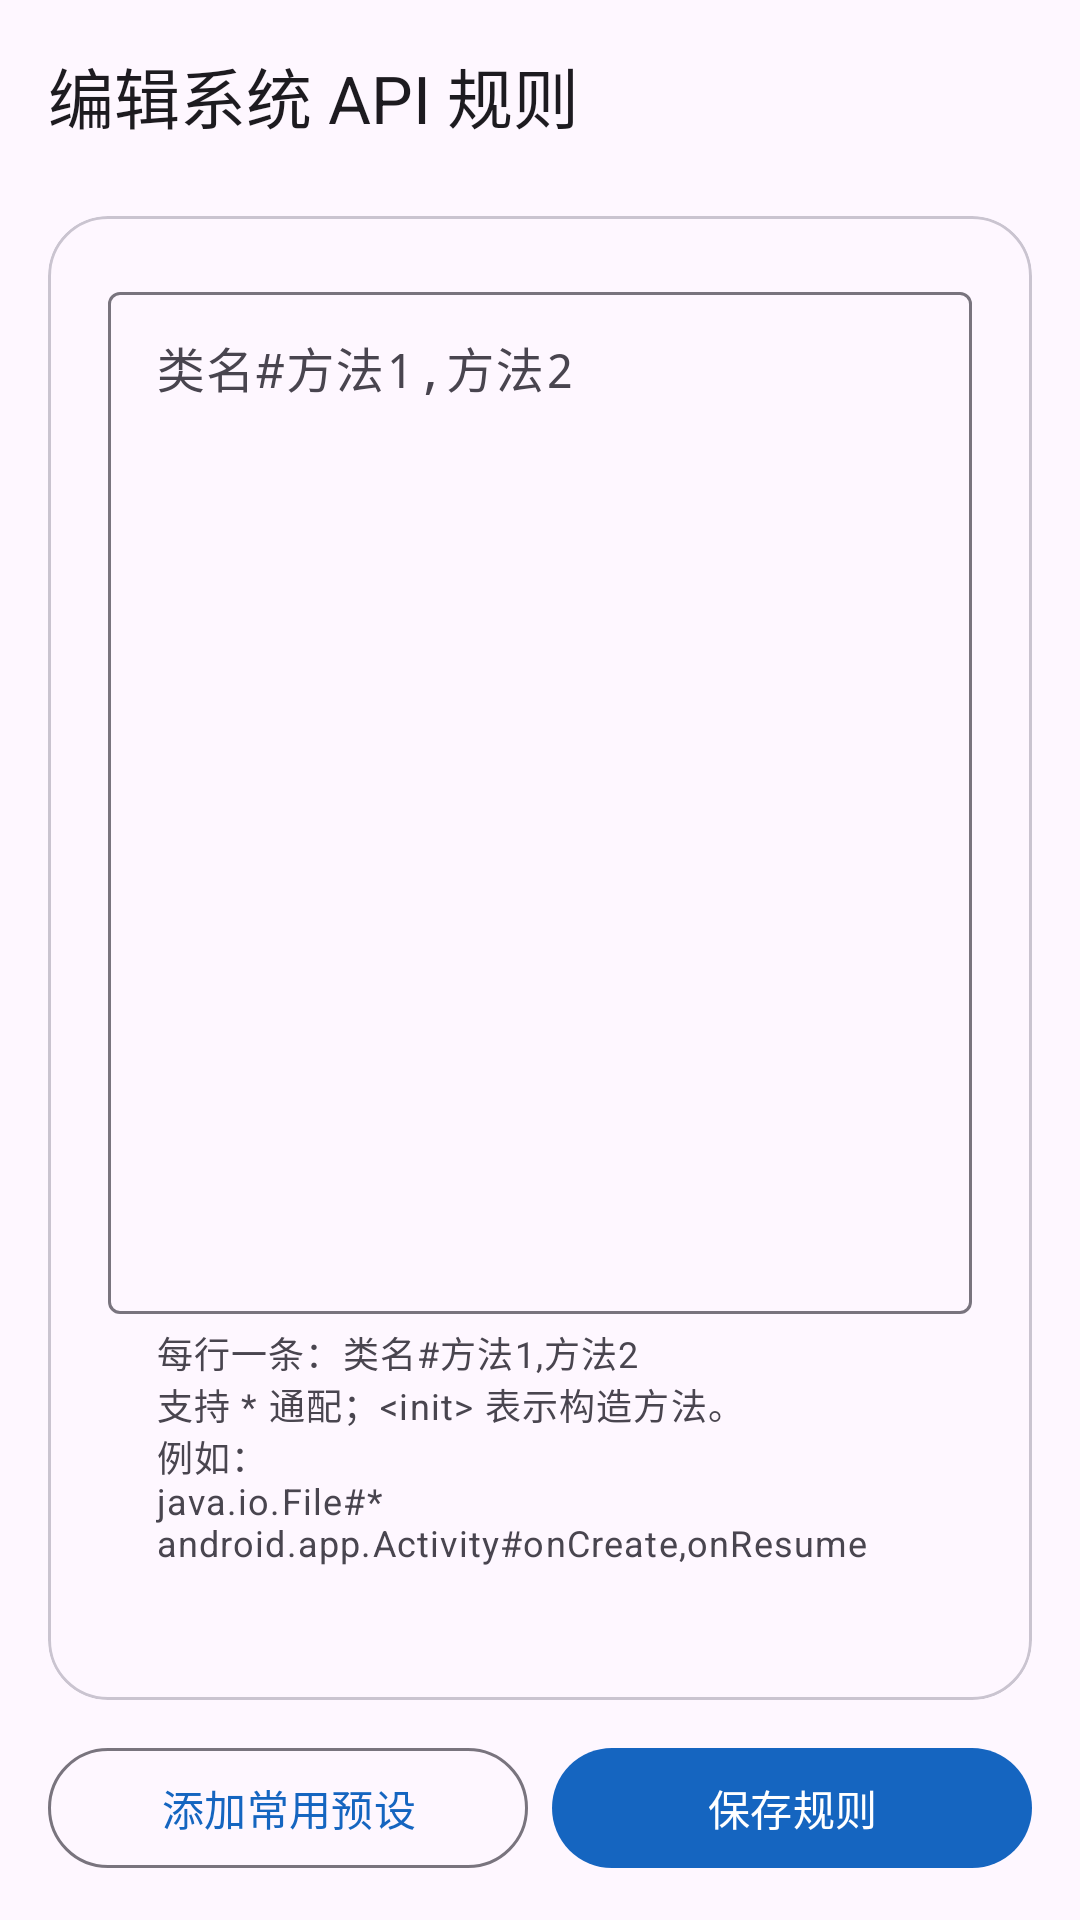

This screen was rendered from an Android layout file. Write that file and the resources it references.
<!-- AndroidManifest.xml: application theme Theme.FnCalls -->
<!-- res/layout/activity_rules.xml -->
<?xml version="1.0" encoding="utf-8"?>
<LinearLayout xmlns:android="http://schemas.android.com/apk/res/android"
    xmlns:app="http://schemas.android.com/apk/res-auto"
    android:layout_width="match_parent"
    android:layout_height="match_parent"
    android:id="@+id/root"
    android:orientation="vertical">

    <com.google.android.material.appbar.AppBarLayout
        android:layout_width="match_parent"
        android:layout_height="wrap_content"
        android:background="?attr/colorSurface"
        app:elevation="0dp">

        <com.google.android.material.appbar.MaterialToolbar
            android:id="@+id/toolbar"
            style="@style/Widget.FnCalls.Toolbar"
            android:layout_width="match_parent"
            android:layout_height="?attr/actionBarSize"
            app:navigationIcon="@drawable/ic_arrow_back"
            app:title="@string/title_rules" />
    </com.google.android.material.appbar.AppBarLayout>

    <androidx.core.widget.NestedScrollView
        android:layout_width="match_parent"
        android:layout_height="match_parent"
        android:clipToPadding="false"
        android:fillViewport="true">

        <LinearLayout
            android:layout_width="match_parent"
            android:layout_height="wrap_content"
            android:orientation="vertical"
            android:paddingStart="16dp"
            android:paddingTop="8dp"
            android:paddingEnd="16dp"
            android:paddingBottom="32dp">

            <com.google.android.material.card.MaterialCardView
                android:layout_width="match_parent"
                android:layout_height="wrap_content"
                app:cardCornerRadius="20dp"
                app:cardElevation="0dp"
                app:strokeColor="?attr/colorOutlineVariant"
                app:strokeWidth="1dp">

                <LinearLayout
                    android:layout_width="match_parent"
                    android:layout_height="wrap_content"
                    android:orientation="vertical"
                    android:padding="20dp">

                    <com.google.android.material.textfield.TextInputLayout
                        android:id="@+id/rulesInputLayout"
                        style="@style/Widget.Material3.TextInputLayout.OutlinedBox"
                        android:layout_width="match_parent"
                        android:layout_height="wrap_content"
                        android:hint="@string/rules_editor_hint"
                        app:helperTextEnabled="true"
                        app:helperText="@string/rules_hint">

                        <com.google.android.material.textfield.TextInputEditText
                            android:id="@+id/editRules"
                            android:layout_width="match_parent"
                            android:layout_height="wrap_content"
                            android:gravity="top|start"
                            android:inputType="textMultiLine|textNoSuggestions"
                            android:minLines="16"
                            android:typeface="monospace" />
                    </com.google.android.material.textfield.TextInputLayout>

                    <TextView
                        android:id="@+id/tvRulesStatus"
                        android:layout_width="match_parent"
                        android:layout_height="wrap_content"
                        android:layout_marginTop="8dp"
                        android:textAppearance="?attr/textAppearanceBodySmall"
                        android:textColor="?attr/colorOnSurfaceVariant" />
                </LinearLayout>
            </com.google.android.material.card.MaterialCardView>

            <LinearLayout
                android:layout_width="match_parent"
                android:layout_height="wrap_content"
                android:layout_marginTop="12dp"
                android:orientation="horizontal">

                <com.google.android.material.button.MaterialButton
                    android:id="@+id/btnRulesPresets"
                    style="@style/Widget.Material3.Button.OutlinedButton"
                    android:layout_width="0dp"
                    android:layout_height="wrap_content"
                    android:layout_marginEnd="8dp"
                    android:layout_weight="1"
                    android:text="@string/add_presets" />

                <com.google.android.material.button.MaterialButton
                    android:id="@+id/btnSaveRules"
                    android:layout_width="0dp"
                    android:layout_height="wrap_content"
                    android:layout_weight="1"
                    android:text="@string/save_rules"
                    app:icon="@drawable/ic_save"
                    app:iconGravity="textStart" />
            </LinearLayout>

            <TextView
                android:layout_width="match_parent"
                android:layout_height="wrap_content"
                android:layout_marginTop="20dp"
                android:lineSpacingExtra="2dp"
                android:text="@string/rules_help"
                android:textAppearance="?attr/textAppearanceBodySmall"
                android:textColor="?attr/colorOnSurfaceVariant" />
        </LinearLayout>
    </androidx.core.widget.NestedScrollView>
</LinearLayout>
<!-- resources referenced by this layout -->
<resources>
  <string name="add_presets">添加常用预设</string>
  <string name="rules_editor_hint">类名#方法1,方法2</string>
  <string name="rules_help">规则只对 Vector 作用域内的应用生效。编辑完成后点击底部「保存规则」，再回到主页保存整体配置。</string>
  <string name="rules_hint">每行一条：类名#方法1,方法2\n支持 * 通配；&lt;init&gt; 表示构造方法。\n例如：\njava.io.File#*\nandroid.app.Activity#onCreate,onResume</string>
  <string name="save_rules">保存规则</string>
  <string name="title_rules">编辑系统 API 规则</string>
  <style name="Widget.FnCalls.Toolbar" parent="Widget.Material3.Toolbar">
          <item name="android:background">?attr/colorSurface</item>
      </style>
  <style name="Theme.FnCalls" parent="Theme.Material3.DayNight.NoActionBar">
          <item name="colorPrimary">@color/brand</item>
          <item name="colorOnPrimary">@color/white</item>
          <item name="colorPrimaryContainer">@color/brand_container</item>
          <item name="colorOnPrimaryContainer">@color/on_brand_container</item>
      </style>
  <color name="brand">#1565C0</color>
  <color name="white">#FFFFFFFF</color>
  <color name="brand_container">#D6E4FF</color>
  <color name="on_brand_container">#001B3F</color>
</resources>
